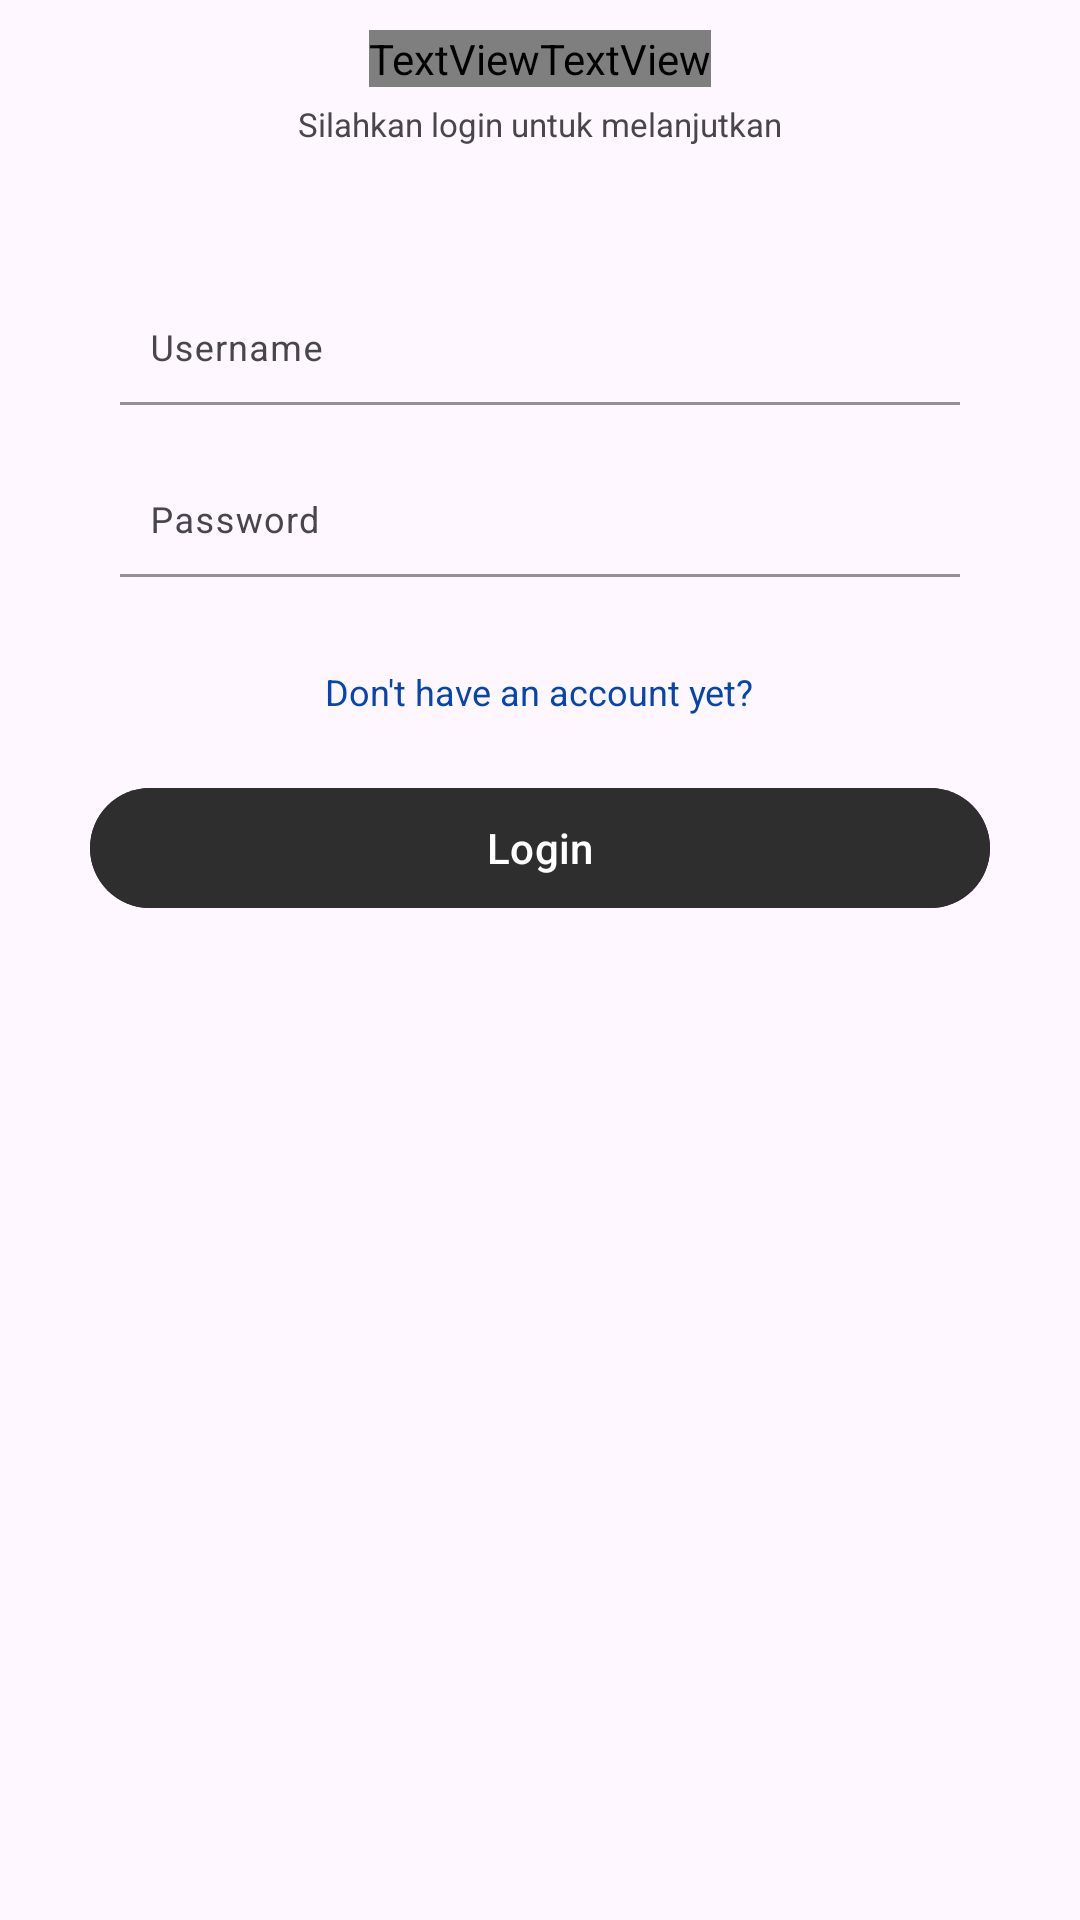

Produce the Android XML layout that renders to this screen, including the resource entries it uses.
<!-- AndroidManifest.xml: application theme Theme.Scheduling_production -->
<!-- res/layout/activity_login.xml -->
<?xml version="1.0" encoding="utf-8"?>
<RelativeLayout xmlns:android="http://schemas.android.com/apk/res/android"
    android:layout_width="match_parent"
    android:layout_height="match_parent"
    xmlns:app="http://schemas.android.com/apk/res-auto"
    android:layout_marginTop="250dp">
    
    <RelativeLayout
        android:id="@+id/judul_login"
        android:layout_width="match_parent"
        android:layout_height="wrap_content"
        android:layout_marginTop="10dp"
        android:gravity="center_horizontal">
    <TextView
        android:id="@+id/selamat_datang"
        android:layout_width="wrap_content"
        android:layout_height="wrap_content"
        android:layout_centerHorizontal="true"
        android:text="WELCOME TO"
        android:textColor="@android:color/black"
        android:textStyle="bold"
        android:textSize="18sp"
        android:fontFamily="@font/inter_variablefont"/>

    <TextView
        android:id="@+id/effiplan"
        android:layout_width="wrap_content"
        android:layout_height="wrap_content"
        android:layout_toEndOf="@id/selamat_datang"
        android:text=" EffiPlan"
        android:textColor="@color/ef_dasar"
        android:textStyle="bold"
        android:textSize="18sp"
        android:fontFamily="@font/inter_variablefont"/>

    </RelativeLayout>

    <TextView
        android:id="@+id/login"
        android:layout_below="@id/judul_login"
        android:layout_width="wrap_content"
        android:layout_height="wrap_content"
        android:paddingTop="5dp"
        android:layout_centerHorizontal="true"
        android:text="Silahkan login untuk melanjutkan"
        android:textSize="11dp" />

    <com.google.android.material.textfield.TextInputLayout
        android:id="@+id/textField_username_login"
        android:layout_width="match_parent"
        android:layout_height="wrap_content"
        android:layout_below="@id/login"
        android:layout_marginStart="40dp"
        android:layout_marginTop="50dp"
        android:layout_marginEnd="40dp"
        android:layout_marginBottom="20dp"
        app:boxBackgroundColor="@null"
        app:boxStrokeColor="@color/teal_200"
        app:boxBackgroundMode="filled"
        app:boxStrokeWidthFocused="2dp">

        <com.google.android.material.textfield.TextInputEditText
            android:id="@+id/field_username_login"
            android:layout_width="match_parent"
            android:layout_height="wrap_content"
            android:hint="Username"
            android:padding="10dp"
            android:textColor="@color/black"
            android:textSize="12dp" />

    </com.google.android.material.textfield.TextInputLayout>

    <com.google.android.material.textfield.TextInputLayout
        android:id="@+id/textField_pass_login"
        android:layout_width="match_parent"
        android:layout_height="wrap_content"
        android:layout_below="@id/textField_username_login"
        android:layout_marginStart="40dp"
        android:layout_marginTop="1dp"
        android:layout_marginEnd="40dp"
        android:layout_marginBottom="20dp"
        app:boxBackgroundColor="@null"
        app:boxStrokeColor="@color/teal_200"
        app:boxBackgroundMode="filled"
        app:boxStrokeWidthFocused="2dp">

        <com.google.android.material.textfield.TextInputEditText
            android:id="@+id/field_pass_login"
            android:layout_width="match_parent"
            android:layout_height="wrap_content"
            android:hint="Password"
            android:padding="10dp"
            android:textColor="@color/black"
            android:textSize="12dp"/>

    </com.google.android.material.textfield.TextInputLayout>

    <TextView
        android:id="@+id/sudah_punya_akun"
        android:layout_width="wrap_content"
        android:layout_height="wrap_content"
        android:layout_marginTop="10dp"
        android:layout_below="@+id/textField_pass_login"
        android:layout_centerHorizontal="true"
        android:text="Don't have an account yet?"
        android:textColor="@color/link"
        android:textSize="12sp"
        android:clickable="true"
        android:focusable="true"/>

    <com.google.android.material.button.MaterialButton
        android:id="@+id/btn_login"
        style="@style/BtnLogin"
        android:text="Login"
        android:backgroundTint="@color/dark_grey"
        android:layout_below="@id/sudah_punya_akun"
        android:layout_marginTop="20dp"
        android:layout_centerHorizontal="true"/>

</RelativeLayout>
<!-- resources referenced by this layout -->
<resources>
  <color name="black">#FF000000</color>
  <color name="dark_grey">#2E2E2E</color>
  <color name="ef_dasar">#E32020</color>
  <color name="link">#0645AD</color>
  <color name="teal_200">#FF03DAC5</color>
  <style name="BtnLogin">
          <item name="android:layout_width">match_parent</item>
          <item name="android:layout_height">wrap_content</item>
          <item name="android:layout_marginStart">30dp</item>
          <item name="android:layout_marginEnd">30dp</item>
          <item name="android:textColor">@color/white</item>
          <item name="backgroundTint">@color/dark_grey</item>
      </style>
  <style name="Theme.Scheduling_production" parent="Base.Theme.Scheduling_production" />
  <color name="white">#FFFFFFFF</color>
  <style name="Base.Theme.Scheduling_production" parent="Theme.Material3.DayNight.NoActionBar">
          
          
      </style>
</resources>
